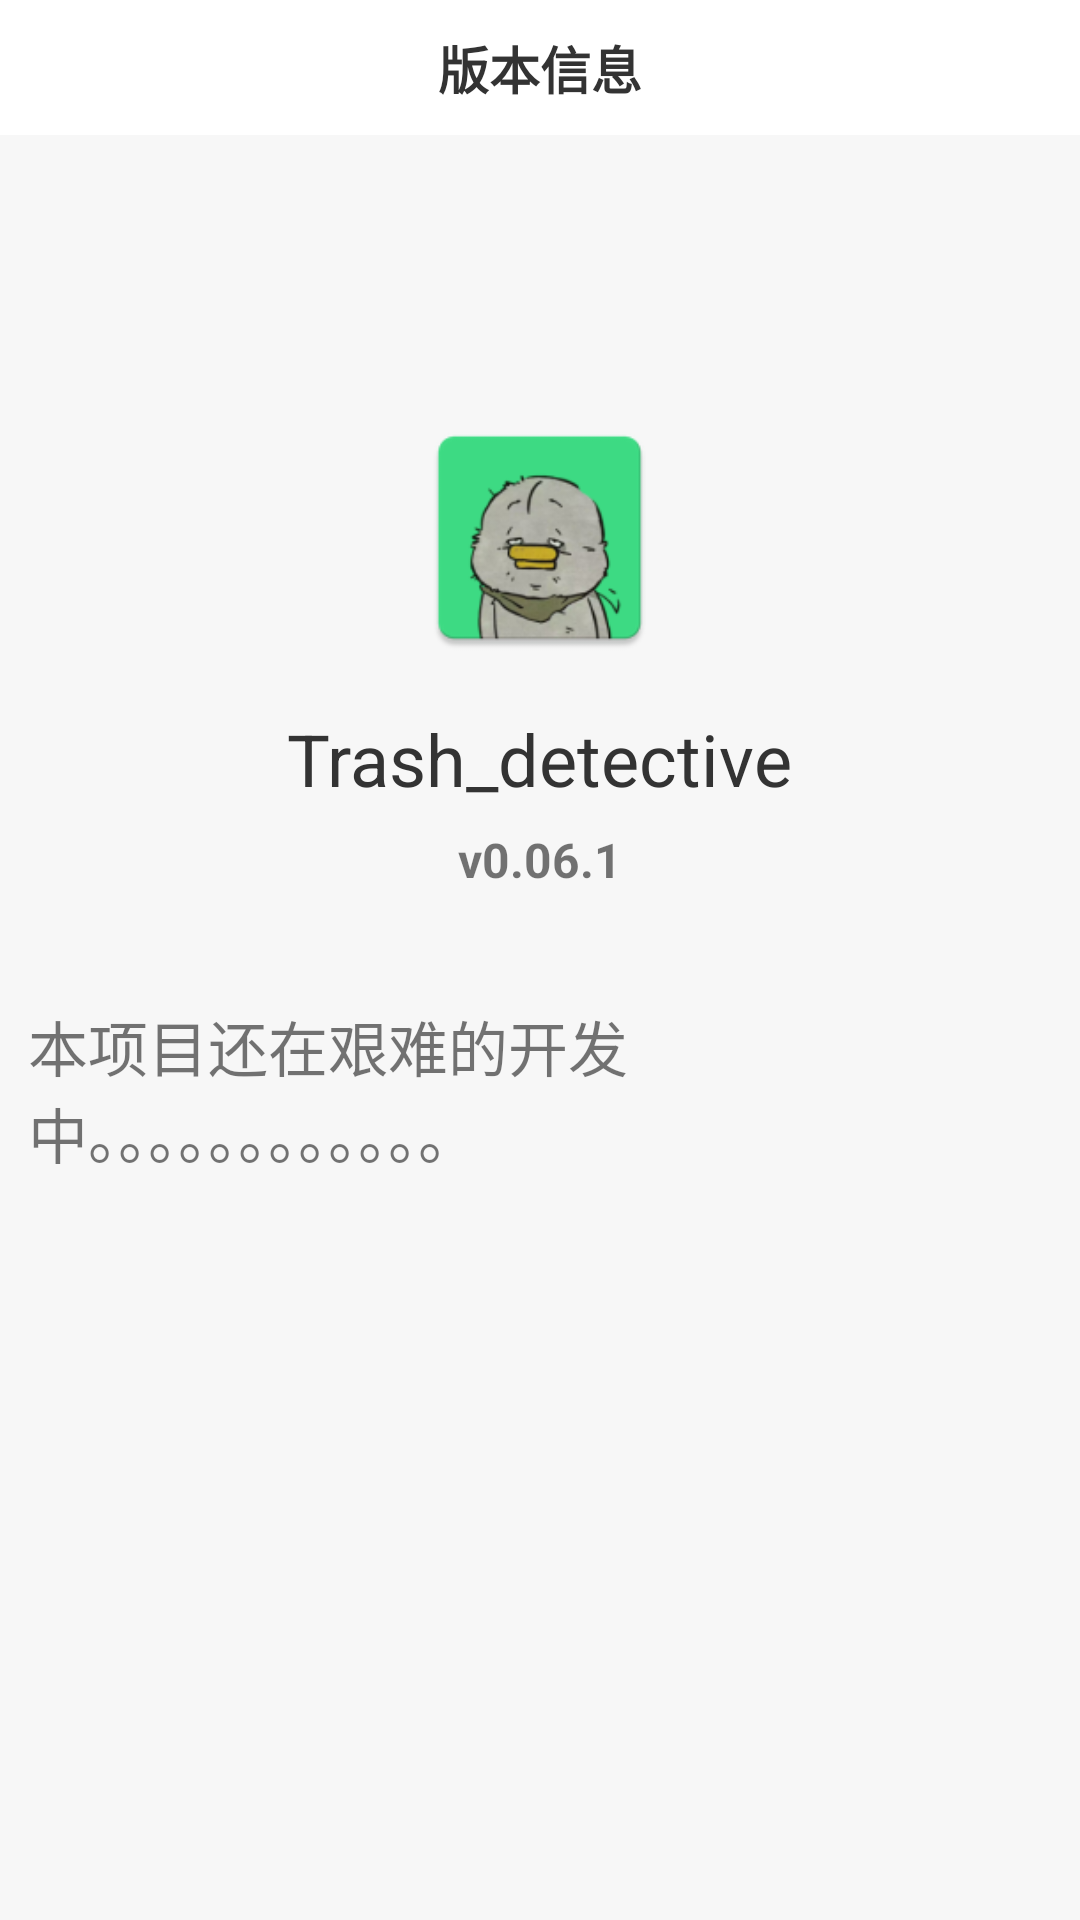

Write the Android layout XML for this screen, with the resource values it uses.
<!-- AndroidManifest.xml: application theme Theme.AppCompat.Light.NoActionBar -->
<!-- res/layout/activity_app_info.xml -->
<?xml version="1.0" encoding="utf-8"?>
<LinearLayout xmlns:android="http://schemas.android.com/apk/res/android"
    xmlns:app="http://schemas.android.com/apk/res-auto"
    xmlns:tools="http://schemas.android.com/tools"
    android:id="@+id/rootLayout"
    android:layout_width="match_parent"
    android:layout_height="match_parent"
    android:background="@color/background_light_gary"
    android:orientation="vertical"
    tools:context=".S_AppInfoActivity">

    <LinearLayout
        android:layout_width="match_parent"
        android:layout_height="wrap_content"
        android:background="@color/white"
        android:orientation="vertical">

        <TextView
            android:id="@+id/tvStatusBar"
            android:layout_width="match_parent"
            android:layout_height="25dp"
            android:visibility="gone" />

        <RelativeLayout
            android:layout_width="match_parent"
            android:layout_height="45dp"
            android:background="@color/white"
            android:gravity="center_vertical">

            <ImageView
                android:id="@+id/back_toolBar"
                android:layout_width="wrap_content"
                android:layout_height="match_parent"
                android:paddingLeft="16dp"
                android:src="@mipmap/icon_new_back" />

            <TextView
                android:layout_width="wrap_content"
                android:layout_height="wrap_content"
                android:layout_centerInParent="true"
                android:text="版本信息"
                android:textColor="#333333"
                android:textSize="17sp"
                android:textStyle="bold" />

        </RelativeLayout>
    </LinearLayout>

    <TextView
        android:layout_width="match_parent"
        android:layout_height="0dp"
        android:layout_weight="1" />

    <LinearLayout
        android:layout_width="match_parent"
        android:layout_height="0dp"
        android:layout_weight="5"
        android:gravity="center_horizontal"
        android:orientation="vertical">

        <ImageView
            android:layout_width="85dp"
            android:layout_height="85dp"
            android:src="@mipmap/ic_launcher" />

        <TextView
            android:layout_width="wrap_content"
            android:layout_height="wrap_content"
            android:layout_marginTop="15dp"
            android:text="@string/app_name"
            android:textColor="#333333"
            android:textSize="24sp" />

        <TextView
            android:id="@+id/textView5"
            android:layout_width="match_parent"
            android:layout_height="35dp"
            android:gravity="center"
            android:text="@string/version"
            android:textSize="16sp"
            android:textStyle="bold" />

        <TextView
            android:id="@+id/textView2"
            android:layout_width="341dp"
            android:layout_height="318dp"
            android:layout_marginTop="30dp"
            android:text="@string/introduce"
            android:textSize="20sp" />
    </LinearLayout>

    <TextView
        android:id="@+id/tv_app_info_bottom"
        android:layout_width="wrap_content"
        android:layout_height="wrap_content"
        android:layout_gravity="center_horizontal"
        android:layout_marginBottom="30dp"
        android:textColor="#999999"
        android:textSize="10sp"
        tools:text="@string/version" />
</LinearLayout>
<!-- resources referenced by this layout -->
<resources>
  <color name="background_light_gary">#f7f7f7</color>
  <color name="white">#ffffff</color>
  <!-- mipmap ic_launcher: png bitmap (mipmap-hdpi, 5404 bytes) -->
  <string name="app_name">Trash_detective</string>
  <string name="introduce">本项目还在艰难的开发中。。。。。。。。。。。。</string>
  <string name="version">v0.06.1</string>
</resources>
